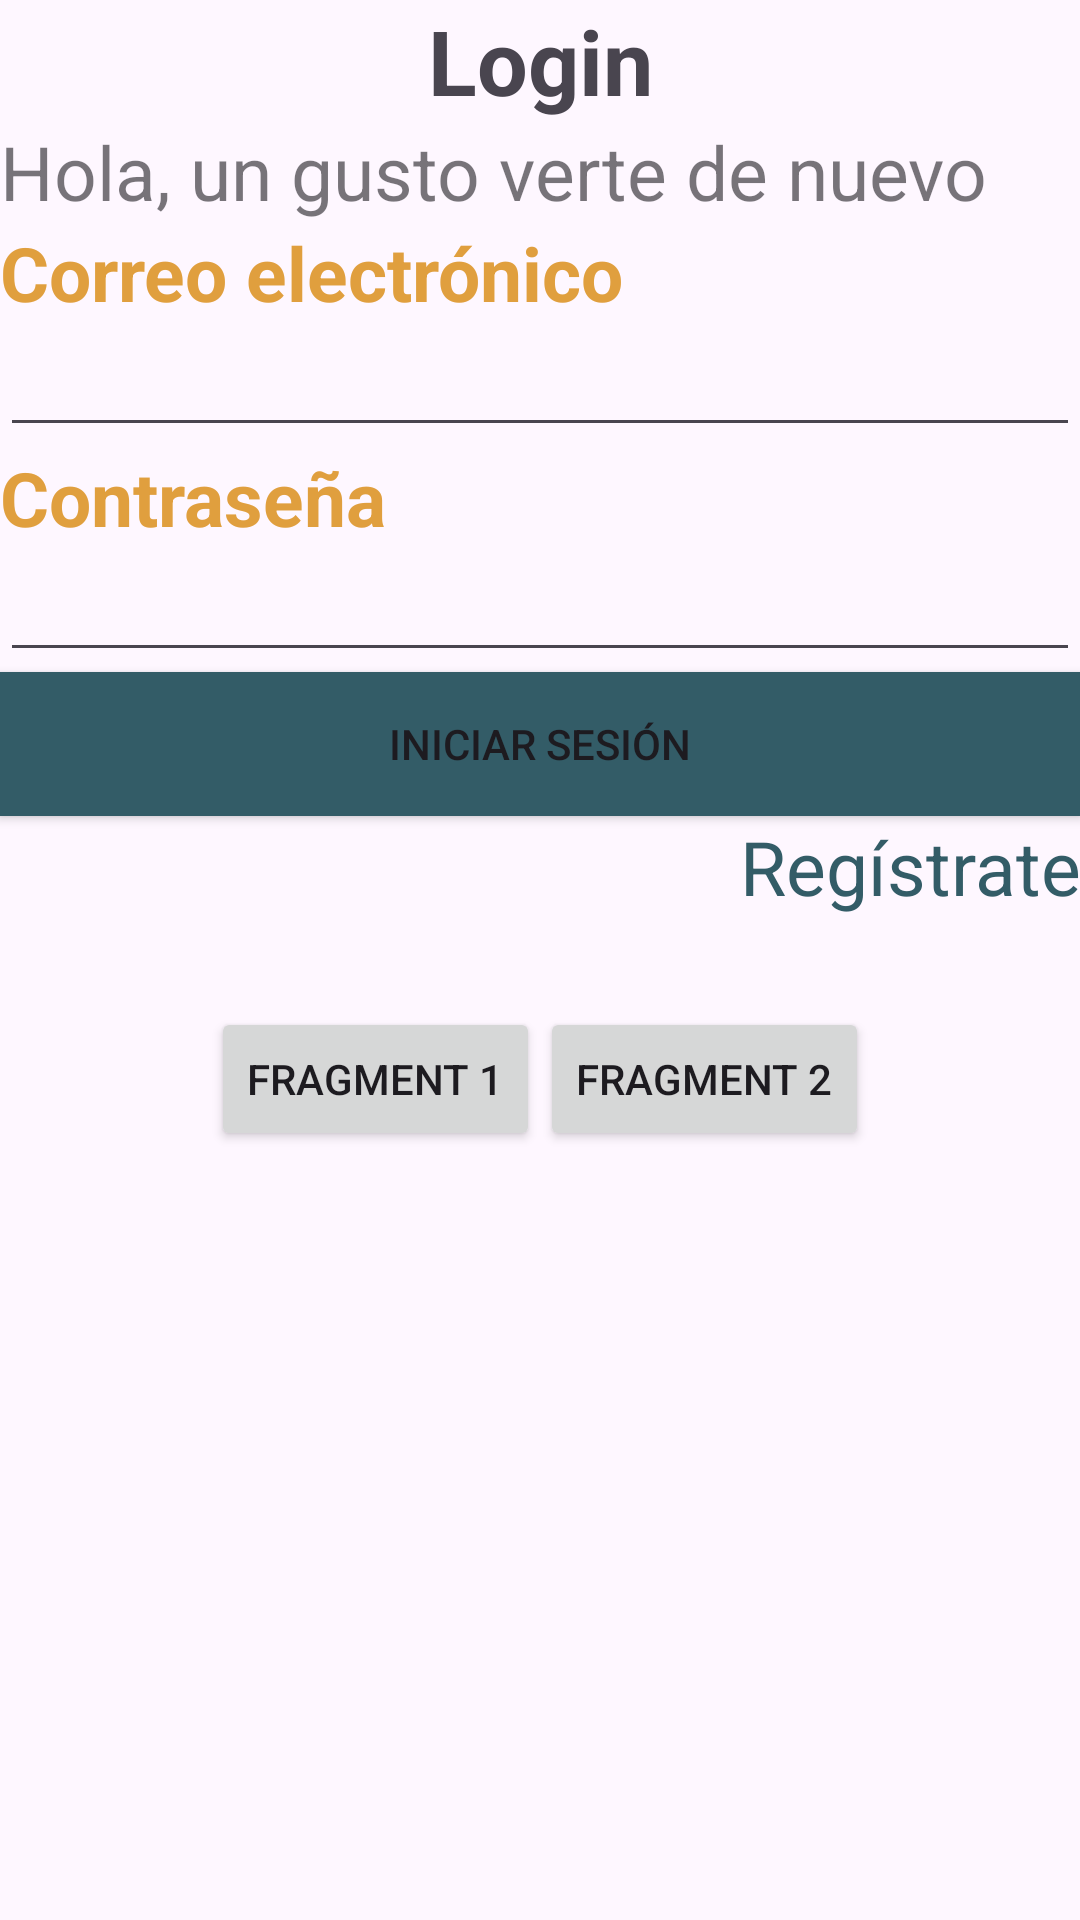

Reconstruct the res/layout file that produces this screen, plus the resources it refers to.
<!-- AndroidManifest.xml: application theme Theme.Holamundoapp -->
<!-- res/layout/login_layout.xml -->
<?xml version="1.0" encoding="utf-8"?>
<LinearLayout xmlns:android="http://schemas.android.com/apk/res/android"
    android:layout_width="match_parent"
    android:layout_height="match_parent"
    android:layout_marginTop="10dp"
    android:layout_marginLeft="15dp"
    android:layout_marginRight="15dp"
    android:orientation="vertical">


    <TextView
        android:gravity="center"
        android:layout_width="match_parent"
        android:layout_height="wrap_content"
        android:textStyle="bold"
        android:textSize="30dp"
        android:text="Login"></TextView>

    <TextView
        android:layout_width="match_parent"
        android:layout_height="wrap_content"
        android:textSize="25dp"
        android:textColor="@color/material_on_background_emphasis_medium"
        android:text="Hola, un gusto verte de nuevo"></TextView>

    <TextView
        android:layout_width="match_parent"
        android:layout_height="wrap_content"
        android:textStyle="bold"
        android:textSize="25dp"
        android:textColor="@color/colorthree"
        android:text="Correo electrónico"></TextView>

    <EditText
        android:inputType="textEmailAddress"
        android:layout_width="match_parent"
        android:layout_height="wrap_content"></EditText>

    <TextView
        android:layout_width="match_parent"
        android:layout_height="wrap_content"
        android:textStyle="bold"
        android:textSize="25dp"
        android:textColor="@color/colorthree"
        android:text="Contraseña"></TextView>

    <EditText
        android:inputType="textPassword"
        android:layout_width="match_parent"
        android:layout_height="wrap_content"></EditText>


    <Button
        android:id="@+id/buttonLogin"
        android:text="Iniciar sesión"
        android:background="@color/colorone"
        android:layout_width="match_parent"
        android:layout_height="wrap_content"></Button>

    <TextView
        android:id="@+id/textViewRegistrate"
        android:textColor="@color/colorone"
        android:gravity="end"
        android:text="Regístrate"
        android:textSize="25dp"
        android:layout_width="match_parent"
        android:layout_height="wrap_content"></TextView>


    <LinearLayout
        android:layout_marginTop="30dp"
        android:layout_width="match_parent"
        android:layout_height="wrap_content"
        android:gravity="center_horizontal"
        android:orientation="horizontal">

        <Button
            android:id="@+id/buttonFragment1"
            android:text="fragment 1"
            android:layout_width="wrap_content"
            android:layout_height="wrap_content"></Button>

        <Button
            android:id="@+id/buttonFragment2"
            android:text="fragment 2"
            android:layout_width="wrap_content"
            android:layout_height="wrap_content"></Button>
    </LinearLayout>

    <FrameLayout
        android:id="@+id/frameLayoutFragment"
        android:layout_width="match_parent"
        android:layout_height="match_parent">

    </FrameLayout>


</LinearLayout>
<!-- resources referenced by this layout -->
<resources>
  <color name="colorone">#335c67</color>
  <color name="colorthree">#e09f3e</color>
  <style name="Theme.Holamundoapp" parent="Base.Theme.Holamundoapp" />
  <style name="Base.Theme.Holamundoapp" parent="Theme.Material3.DayNight.NoActionBar">
          
          
      </style>
</resources>
